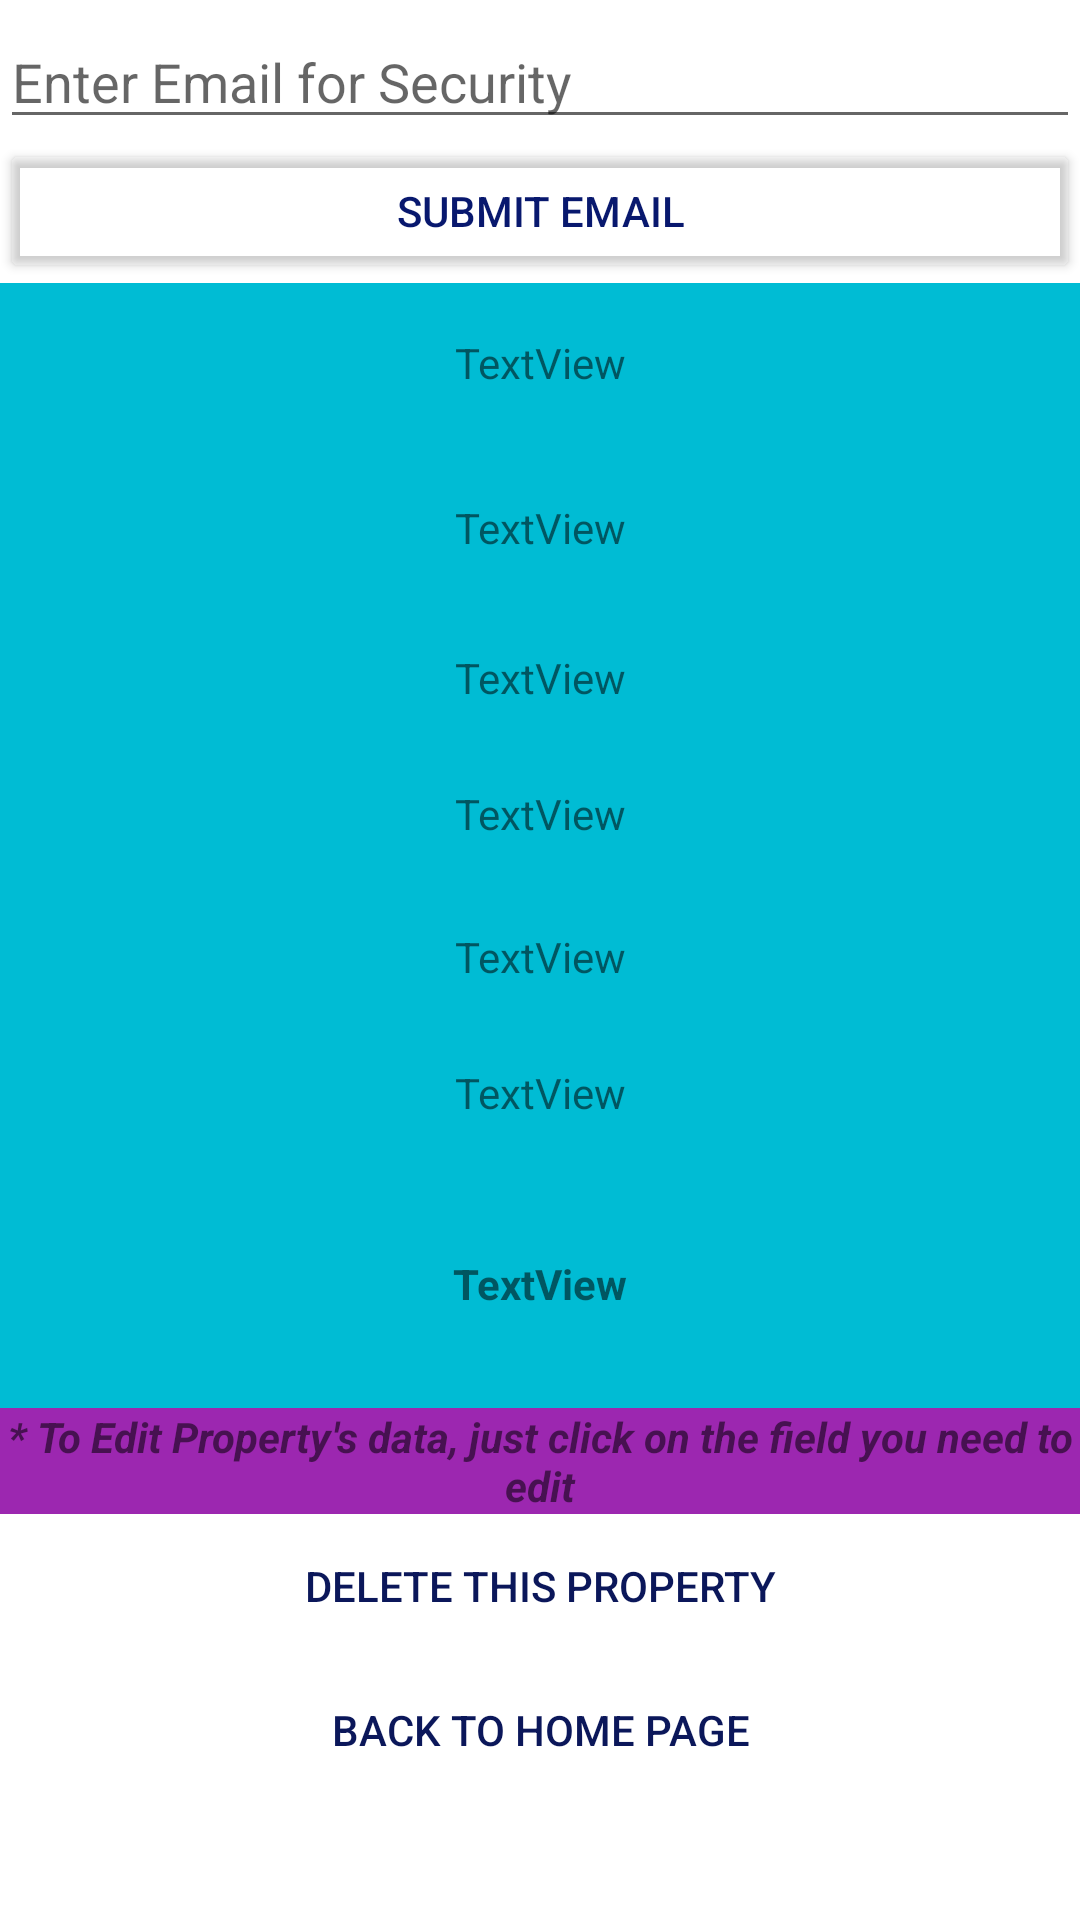

Android layout source for this screen:
<!-- AndroidManifest.xml: application theme Theme.Renting_app -->
<!-- res/layout/activity_edit_property.xml -->
<?xml version="1.0" encoding="utf-8"?>
<androidx.constraintlayout.widget.ConstraintLayout xmlns:android="http://schemas.android.com/apk/res/android"
    xmlns:app="http://schemas.android.com/apk/res-auto"
    xmlns:tools="http://schemas.android.com/tools"
    android:layout_width="match_parent"
    android:layout_height="match_parent"
    tools:context=".EditPropertyActivity">

    <LinearLayout
        android:layout_width="match_parent"
        android:layout_height="wrap_content"
        android:orientation="vertical"
        app:layout_constraintBottom_toBottomOf="parent"
        app:layout_constraintEnd_toEndOf="parent"
        app:layout_constraintStart_toStartOf="parent"
        app:layout_constraintTop_toTopOf="parent"
        app:layout_constraintVertical_bias="0.026">

        <ImageView
            android:id="@+id/porp_icAgency"
            android:layout_width="match_parent"
            android:layout_height="4dp"
            tools:srcCompat="@tools:sample/backgrounds/scenic" />

        <EditText
            android:id="@+id/emailAgEdit"
            android:layout_width="match_parent"
            android:layout_height="wrap_content"
            android:ems="10"
            android:hint="Enter Email for Security"
            android:inputType="textPersonName" />

        <Button
            android:id="@+id/submitEmail"
            android:layout_width="match_parent"
            android:layout_height="wrap_content"
            android:backgroundTint="#00FF1111"
            android:text="Submit email"
            android:textColor="#08186E" />

        <TextView
            android:id="@+id/tvapp_cityAgency"
            android:layout_width="match_parent"
            android:layout_height="53dp"
            android:background="#00BCD4"
            android:gravity="center"
            android:text="TextView" />

        <TextView
            android:id="@+id/tvapp_postalAgency"
            android:layout_width="match_parent"
            android:layout_height="57dp"
            android:background="#00BCD4"
            android:gravity="center"
            android:text="TextView" />

        <TextView
            android:id="@+id/tvapp_surfaceareaAgency"
            android:layout_width="match_parent"
            android:layout_height="43dp"
            android:background="#00BCD4"
            android:gravity="center"
            android:text="TextView" />

        <TextView
            android:id="@+id/tvapp_constyearAgency"
            android:layout_width="match_parent"
            android:layout_height="48dp"
            android:background="#00BCD4"
            android:gravity="center"
            android:text="TextView" />

        <TextView
            android:id="@+id/tvapp_numbedAgency"
            android:layout_width="match_parent"
            android:layout_height="47dp"
            android:background="#00BCD4"
            android:gravity="center"
            android:text="TextView" />

        <TextView
            android:id="@+id/ttvapp_statusAgency"
            android:layout_width="match_parent"
            android:layout_height="44dp"
            android:background="#00BCD4"
            android:gravity="center"
            android:text="TextView" />

        <TextView
            android:id="@+id/tvapp_priceAgency"
            android:layout_width="match_parent"
            android:layout_height="83dp"
            android:background="#00BCD4"
            android:gravity="center"
            android:text="TextView"
            android:textStyle="bold" />

        <TextView
            android:id="@+id/to_dd"
            android:layout_width="match_parent"
            android:layout_height="wrap_content"
            android:background="#9C27B0"
            android:gravity="center"
            android:text="* To Edit Property's data, just click on the field you need to edit"
            android:textStyle="bold|italic" />

        <Button
            android:id="@+id/delete_appAgency"
            android:layout_width="match_parent"
            android:layout_height="wrap_content"
            android:background="#00FFFFFF"
            android:text="delete this property"
            android:textColor="#0B175A" />

        <Button
            android:id="@+id/back_appAgency"
            android:layout_width="match_parent"
            android:layout_height="wrap_content"
            android:background="#00FFFFFF"
            android:text="back to home page"
            android:textColor="#0B175A" />
    </LinearLayout>

</androidx.constraintlayout.widget.ConstraintLayout>
<!-- resources referenced by this layout -->
<resources>
  <style name="Theme.Renting_app" parent="Theme.MaterialComponents.DayNight.DarkActionBar">
          
          <item name="colorPrimary">@color/purple_500</item>
          <item name="colorPrimaryVariant">@color/purple_700</item>
          <item name="colorOnPrimary">@color/white</item>
          
          <item name="colorSecondary">@color/teal_200</item>
          <item name="colorSecondaryVariant">@color/teal_700</item>
          <item name="colorOnSecondary">@color/black</item>
          
          <item name="android:statusBarColor" tools:targetApi="l">?attr/colorPrimaryVariant</item>
          
      </style>
  <!-- not gathered from this repository: default colours our renderer supplied (Android Studio template values) -->
  <color name="purple_500">#FF6200EE</color>
  <color name="purple_700">#FF3700B3</color>
  <color name="teal_200">#FF03DAC5</color>
  <color name="teal_700">#FF018786</color>
  <color name="black">#FF000000</color>
  <color name="white">#FFFFFFFF</color>
</resources>
